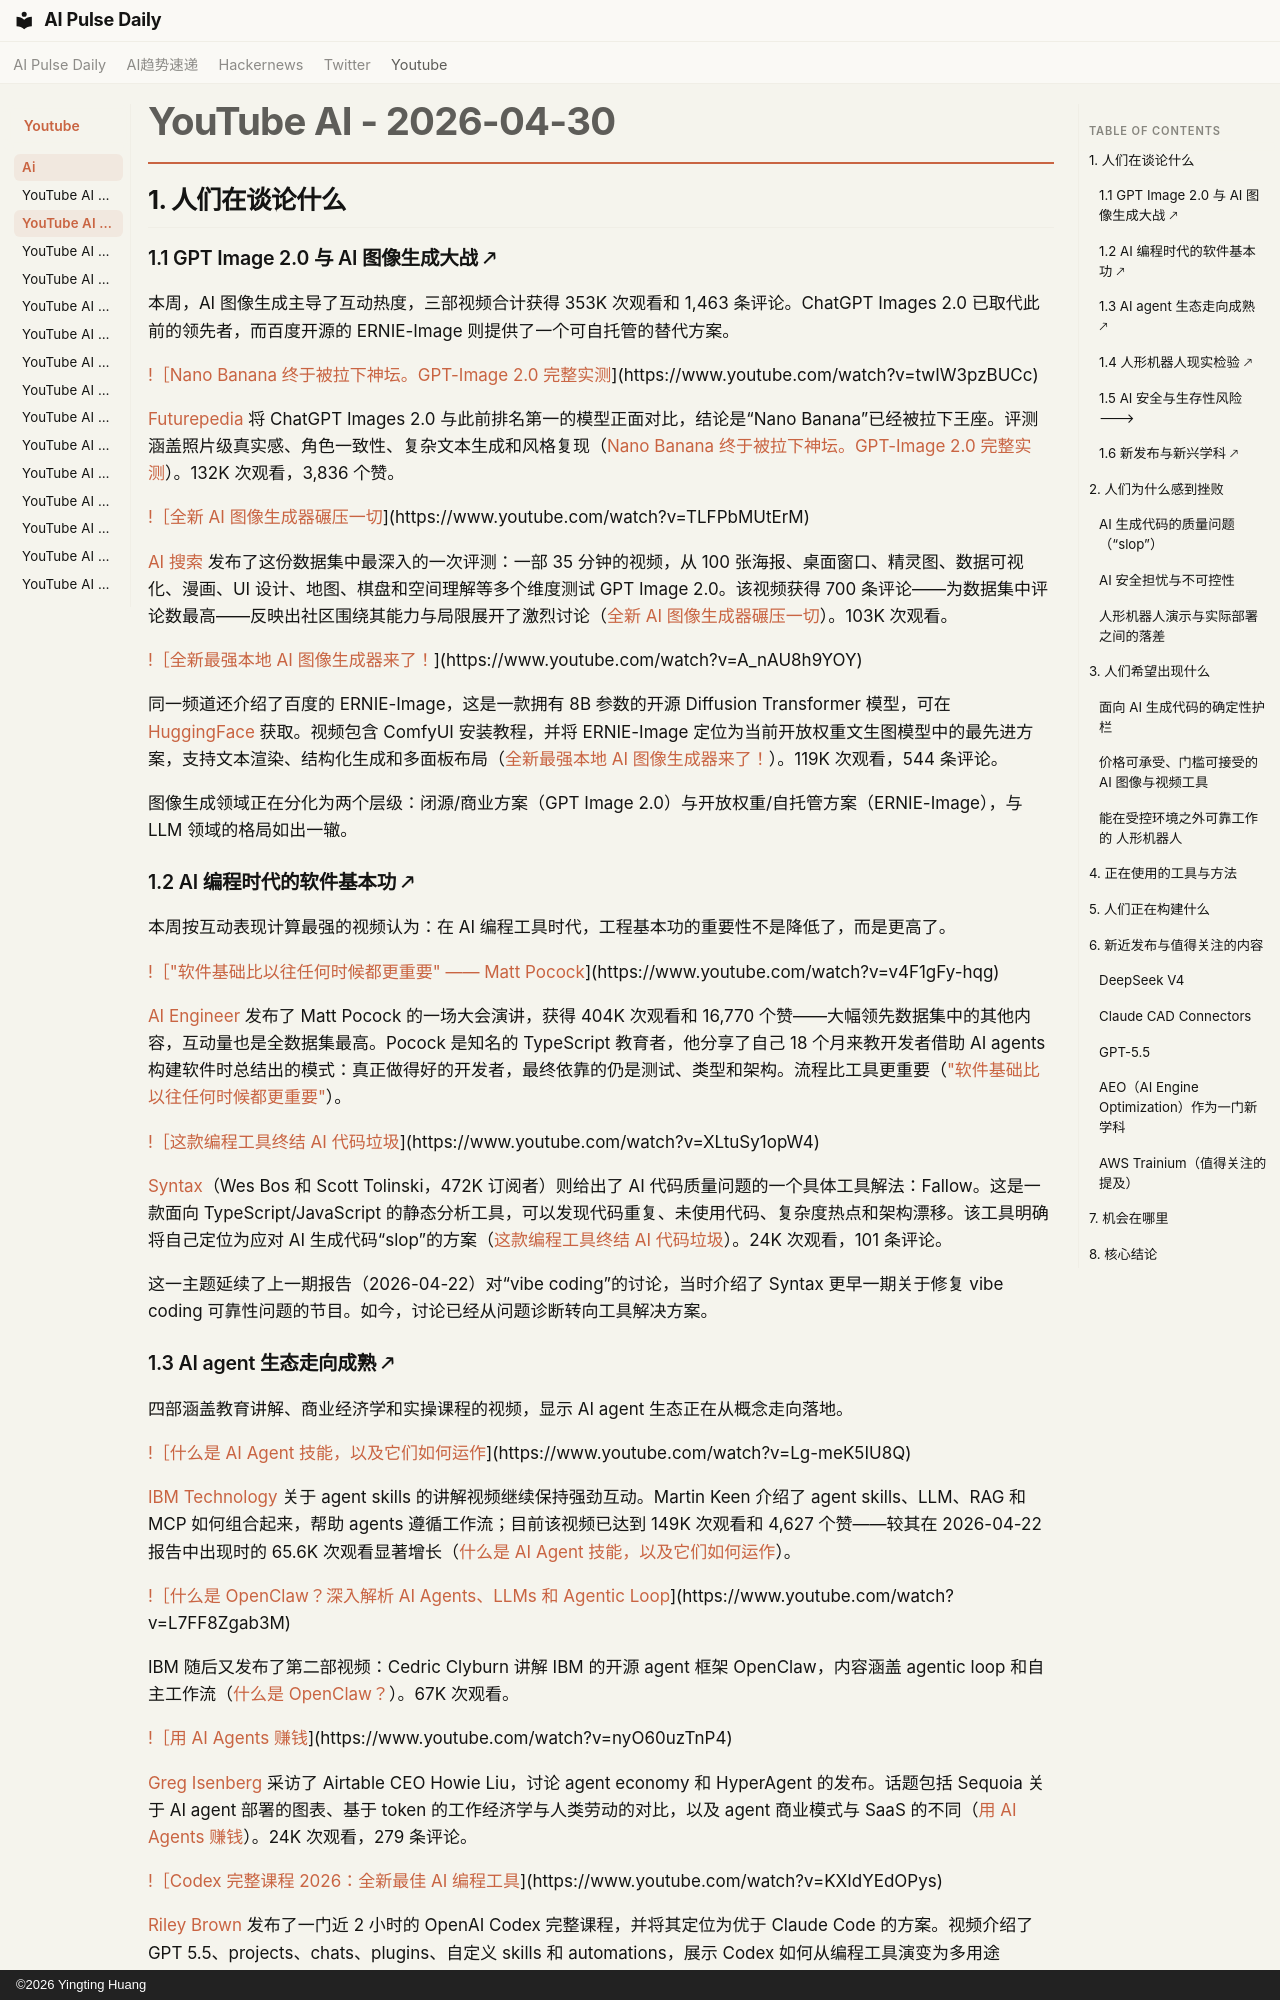

repository: vibewatch/vibewatch.github.io · page: youtube/ai/2026-04-30.zh/index.html · generator: mkdocs · copyright: ©2026 Yingting Huang

# YouTube AI - 2026-04-30

## 1. 人们在谈论什么

### 1.1 GPT Image 2.0 与 AI 图像生成大战 🡕

本周，AI 图像生成主导了互动热度，三部视频合计获得 353K 次观看和 1,463 条评论。ChatGPT Images 2.0 已取代此前的领先者，而百度开源的 ERNIE-Image 则提供了一个可自托管的替代方案。

[!［Nano Banana 终于被拉下神坛。GPT-Image 2.0 完整实测](https://i.ytimg.com/vi/twIW3pzBUCc/maxresdefault.jpg)](https://www.youtube.com/watch?v=twIW3pzBUCc)

[Futurepedia](https://www.youtube.com/channel/UC_RovKmk0OCbuZjA8f08opw) 将 ChatGPT Images 2.0 与此前排名第一的模型正面对比，结论是“Nano Banana”已经被拉下王座。评测涵盖照片级真实感、角色一致性、复杂文本生成和风格复现（[Nano Banana 终于被拉下神坛。GPT-Image 2.0 完整实测](https://www.youtube.com/watch?v=twIW3pzBUCc)）。132K 次观看，3,836 个赞。

[!［全新 AI 图像生成器碾压一切](https://i.ytimg.com/vi/TLFPbMUtErM/maxresdefault.jpg)](https://www.youtube.com/watch?v=TLFPbMUtErM)

[AI 搜索](https://www.youtube.com/channel/UCIgnGlGkVRhd4qNFcEwLL4A) 发布了这份数据集中最深入的一次评测：一部 35 分钟的视频，从 100 张海报、桌面窗口、精灵图、数据可视化、漫画、UI 设计、地图、棋盘和空间理解等多个维度测试 GPT Image 2.0。该视频获得 700 条评论——为数据集中评论数最高——反映出社区围绕其能力与局限展开了激烈讨论（[全新 AI 图像生成器碾压一切](https://www.youtube.com/watch?v=TLFPbMUtErM)）。103K 次观看。

[!［全新最强本地 AI 图像生成器来了！](https://i.ytimg.com/vi/A_nAU8h9YOY/maxresdefault.jpg)](https://www.youtube.com/watch?v=A_nAU8h9YOY)

同一频道还介绍了百度的 ERNIE-Image，这是一款拥有 8B 参数的开源 Diffusion Transformer 模型，可在 [HuggingFace](https://huggingface.co/baidu/ERNIE-Image) 获取。视频包含 ComfyUI 安装教程，并将 ERNIE-Image 定位为当前开放权重文生图模型中的最先进方案，支持文本渲染、结构化生成和多面板布局（[全新最强本地 AI 图像生成器来了！](https://www.youtube.com/watch?v=A_nAU8h9YOY)）。119K 次观看，544 条评论。

图像生成领域正在分化为两个层级：闭源/商业方案（GPT Image 2.0）与开放权重/自托管方案（ERNIE-Image），与 LLM 领域的格局如出一辙。

### 1.2 AI 编程时代的软件基本功 🡕

本周按互动表现计算最强的视频认为：在 AI 编程工具时代，工程基本功的重要性不是降低了，而是更高了。

[!［"软件基础比以往任何时候都更重要" —— Matt Pocock](https://i.ytimg.com/vi/v4F1gFy-hqg/maxresdefault.jpg)](https://www.youtube.com/watch?v=v4F1gFy-hqg)

[AI Engineer](https://www.youtube.com/channel/UCLKPca3kwwd-B59HNr-_lvA) 发布了 Matt Pocock 的一场大会演讲，获得 404K 次观看和 16,770 个赞——大幅领先数据集中的其他内容，互动量也是全数据集最高。Pocock 是知名的 TypeScript 教育者，他分享了自己 18 个月来教开发者借助 AI agents 构建软件时总结出的模式：真正做得好的开发者，最终依靠的仍是测试、类型和架构。流程比工具更重要（["软件基础比以往任何时候都更重要"](https://www.youtube.com/watch?v=v4F1gFy-hqg)）。

[!［这款编程工具终结 AI 代码垃圾](https://i.ytimg.com/vi/XLtuSy1opW4/maxresdefault.jpg)](https://www.youtube.com/watch?v=XLtuSy1opW4)

[Syntax](https://www.youtube.com/channel/UCyU5wkjgQYGRB0hIHMwm2Sg)（Wes Bos 和 Scott Tolinski，472K 订阅者）则给出了 AI 代码质量问题的一个具体工具解法：Fallow。这是一款面向 TypeScript/JavaScript 的静态分析工具，可以发现代码重复、未使用代码、复杂度热点和架构漂移。该工具明确将自己定位为应对 AI 生成代码“slop”的方案（[这款编程工具终结 AI 代码垃圾](https://www.youtube.com/watch?v=XLtuSy1opW4)）。24K 次观看，101 条评论。

这一主题延续了上一期报告（2026-04-22）对“vibe coding”的讨论，当时介绍了 Syntax 更早一期关于修复 vibe coding 可靠性问题的节目。如今，讨论已经从问题诊断转向工具解决方案。
